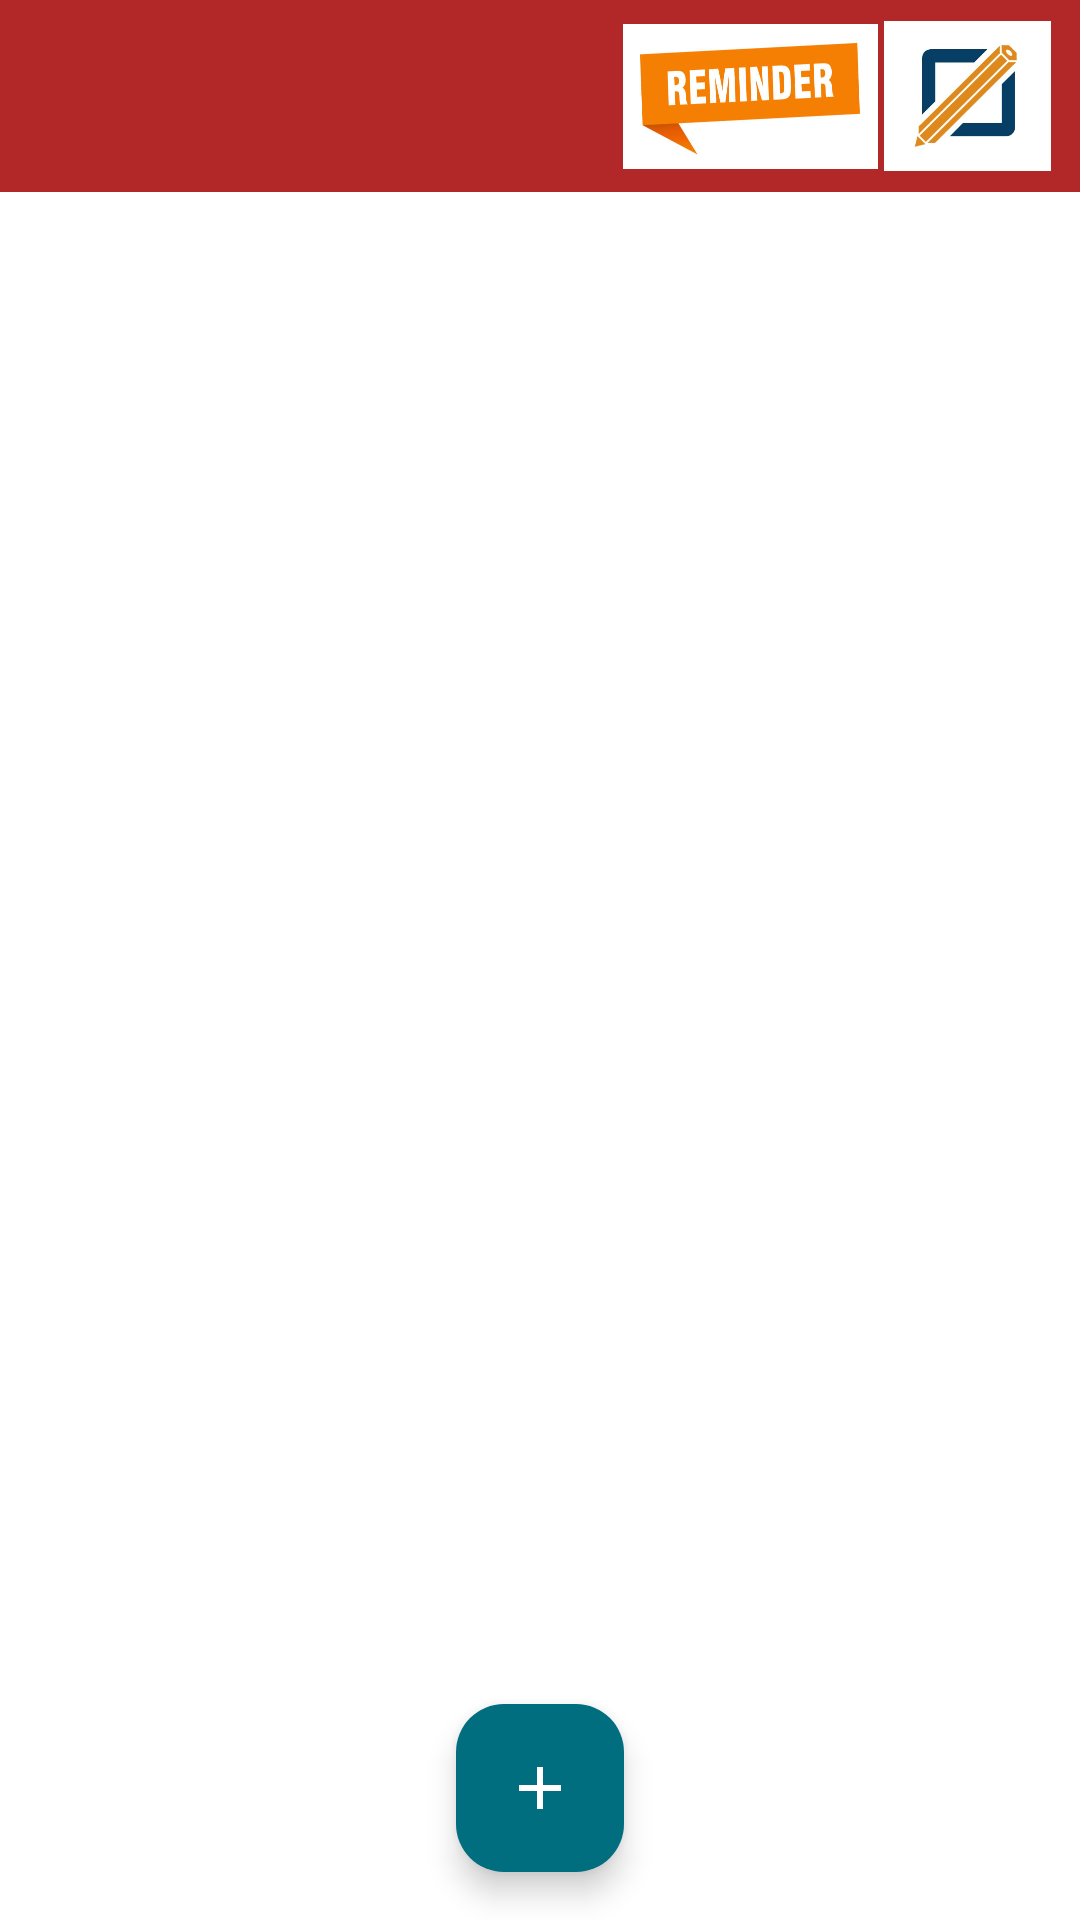

Here is an Android app screen rendered from its layout file. Give the layout XML and the strings, colors and styles it references.
<!-- AndroidManifest.xml: application theme Theme.UTS_TAM -->
<!-- res/layout/activity_reminder.xml -->
<?xml version="1.0" encoding="utf-8"?>
<androidx.constraintlayout.widget.ConstraintLayout
    xmlns:android="http://schemas.android.com/apk/res/android"
    xmlns:app="http://schemas.android.com/apk/res-auto"
    xmlns:tools="http://schemas.android.com/tools"
    android:layout_width="match_parent"
    android:background="@color/white"
    android:layout_height="match_parent"
    tools:context=".Reminder">
    <androidx.appcompat.widget.Toolbar
        android:id="@+id/toolbar_reminder"
        android:layout_width="match_parent"
        android:layout_height="wrap_content"
        android:background="#B22727"
        android:theme="@style/ThemeOverlay.AppCompat"
        app:layout_constraintEnd_toEndOf="parent"
        app:layout_constraintStart_toStartOf="parent"
        app:layout_constraintTop_toTopOf="parent">
        <ImageView
            android:layout_width="75dp"
            android:layout_height="50dp"
            android:layout_gravity="end"
            android:layout_marginLeft="-8dp"
            android:scaleX="1"
            android:scaleY="1"
            android:src="@drawable/logo" />

        <ImageView
            android:layout_width="85dp"
            android:layout_height="50dp"
            android:layout_gravity="end"
            android:scaleY="1.2"
            android:src="@drawable/logo_reminder" />
    </androidx.appcompat.widget.Toolbar>
    <ScrollView
        android:layout_width="match_parent"
        android:layout_height="match_parent"
        android:layout_marginTop="55dp"
        app:layout_constraintBottom_toBottomOf="parent"
        app:layout_constraintEnd_toEndOf="parent"
        app:layout_constraintHorizontal_bias="0.0"
        app:layout_constraintStart_toStartOf="parent"
        app:layout_constraintTop_toBottomOf="@+id/toolbar_reminder">

        <LinearLayout
            android:layout_width="match_parent"
            android:layout_height="wrap_content"
            android:orientation="vertical">
        <androidx.recyclerview.widget.RecyclerView
            android:id="@+id/recyclerView"
            android:layout_width="match_parent"
            android:layout_height="wrap_content"
            android:layout_below="@+id/toolbar_re"
            android:layout_alignParentBottom="true"/>
        </LinearLayout>
    </ScrollView>

    <com.google.android.material.floatingactionbutton.FloatingActionButton
        android:id="@+id/create_reminder"
        android:layout_width="wrap_content"
        android:layout_height="wrap_content"
        android:layout_alignParentEnd="true"
        android:layout_alignParentBottom="true"
        android:layout_gravity="bottom"
        android:layout_marginBottom="16dp"
        android:backgroundTint="#006E7F"
        android:src="@drawable/plus_icon"
        app:borderWidth="0dp"
        app:layout_constraintBottom_toBottomOf="parent"
        app:layout_constraintEnd_toEndOf="parent"
        app:layout_constraintStart_toStartOf="parent"
        app:tint="@android:color/white" />

</androidx.constraintlayout.widget.ConstraintLayout>
<!-- resources referenced by this layout -->
<resources>
  <!-- drawable logo: png bitmap (drawable, 15213 bytes) -->
  <!-- drawable logo_reminder: png bitmap (drawable, 74119 bytes) -->
  <!-- drawable plus_icon (drawable-v24) -->
  <?xml version="1.0" encoding="utf-8"?>
  <vector android:height="24dp" android:tint="@android:color/background_dark"
      android:viewportHeight="24" android:viewportWidth="24"
      android:width="24dp" xmlns:android="http://schemas.android.com/apk/res/android">
      <path android:fillColor="@android:color/white" android:pathData="M19,13h-6v6h-2v-6H5v-2h6V5h2v6h6v2z"/>
  </vector>
  <style name="Theme.UTS_TAM" parent="Theme.Material3.DayNight.NoActionBar">
          
          <item name="colorPrimary">@color/purple_500</item>
          <item name="colorPrimaryVariant">@color/purple_700</item>
          <item name="colorOnPrimary">@color/white</item>
          
          <item name="colorSecondary">@color/teal_200</item>
          <item name="colorSecondaryVariant">@color/teal_700</item>
          <item name="colorOnSecondary">@color/black</item>
          
          <item name="android:statusBarColor" tools:targetApi="l">?attr/colorPrimaryVariant</item>
          
      </style>
  <!-- not gathered from this repository: default colours our renderer supplied (Android Studio template values) -->
  <color name="purple_500">#FF6200EE</color>
  <color name="purple_700">#FF3700B3</color>
  <color name="teal_200">#FF03DAC5</color>
  <color name="teal_700">#FF018786</color>
  <color name="black">#FF000000</color>
  <color name="white">#FFFFFFFF</color>
</resources>
